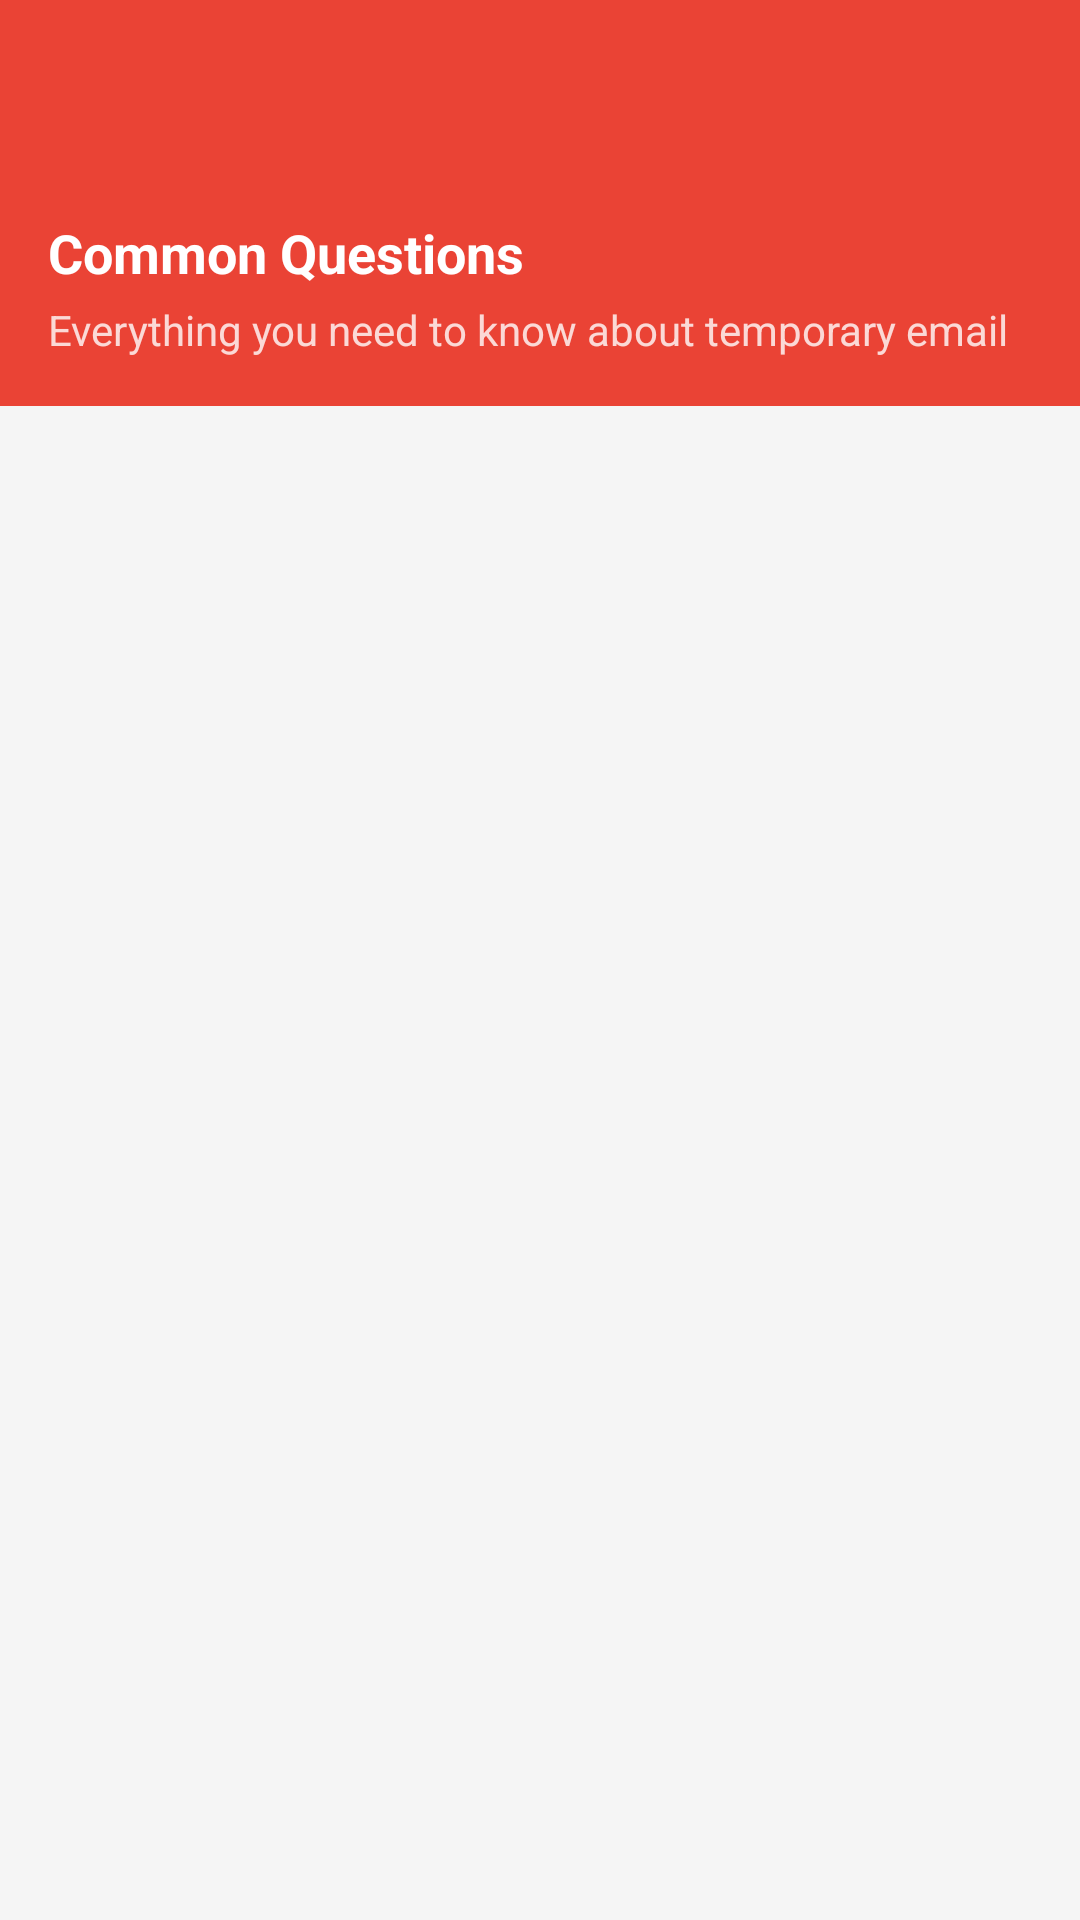

Android layout source for this screen:
<!-- AndroidManifest.xml: activity theme Theme.TempBoxBeta.NoActionBar -->
<!-- res/layout/activity_faq.xml -->
<?xml version="1.0" encoding="utf-8"?>
<LinearLayout xmlns:android="http://schemas.android.com/apk/res/android"
    xmlns:app="http://schemas.android.com/apk/res-auto"
    android:layout_width="match_parent"
    android:layout_height="match_parent"
    android:orientation="vertical"
    android:background="@color/background_light">

    
    <com.google.android.material.appbar.MaterialToolbar
        android:id="@+id/toolbar"
        android:layout_width="match_parent"
        android:layout_height="?attr/actionBarSize"
        android:background="?attr/colorPrimary"
        android:theme="@style/ThemeOverlay.AppCompat.Dark.ActionBar"
        app:popupTheme="@style/ThemeOverlay.AppCompat.Light" />

    
    <LinearLayout
        android:layout_width="match_parent"
        android:layout_height="wrap_content"
        android:orientation="vertical"
        android:background="?attr/colorPrimary"
        android:paddingHorizontal="16dp"
        android:paddingBottom="16dp">

        <TextView
            android:layout_width="match_parent"
            android:layout_height="wrap_content"
            android:text="Common Questions"
            android:textColor="@android:color/white"
            android:textSize="18sp"
            android:textStyle="bold"
            android:paddingTop="8dp" />

        <TextView
            android:layout_width="match_parent"
            android:layout_height="wrap_content"
            android:text="Everything you need to know about temporary email"
            android:textColor="@android:color/white"
            android:textSize="14sp"
            android:alpha="0.8"
            android:paddingTop="4dp" />

    </LinearLayout>

    
    <ScrollView
        android:layout_width="match_parent"
        android:layout_height="match_parent"
        android:fillViewport="true">

        <LinearLayout
            android:id="@+id/faq_container"
            android:layout_width="match_parent"
            android:layout_height="wrap_content"
            android:orientation="vertical"
            android:padding="16dp" />

    </ScrollView>

</LinearLayout>
<!-- resources referenced by this layout -->
<resources>
  <color name="background_light">#F5F5F5</color>
  <style name="Theme.TempBoxBeta.NoActionBar" parent="Theme.TempBoxBeta">
          <item name="windowActionBar">false</item>
          <item name="windowNoTitle">true</item>
      </style>
  <style name="Theme.TempBoxBeta" parent="Base.Theme.TempBoxBeta" />
  <color name="md_theme_light_primary">#EA4335</color>
  <color name="md_theme_light_onPrimary">#FFFFFF</color>
  <color name="md_theme_light_primaryContainer">#FFEBEE</color>
  <color name="md_theme_light_onPrimaryContainer">#B71C1C</color>
  <color name="md_theme_light_secondary">#4285F4</color>
  <color name="md_theme_light_onSecondary">#FFFFFF</color>
  <color name="md_theme_light_secondaryContainer">#E8F0FE</color>
  <color name="md_theme_light_onSecondaryContainer">#1A73E8</color>
  <color name="md_theme_light_tertiary">#34A853</color>
  <color name="md_theme_light_onTertiary">#FFFFFF</color>
  <color name="md_theme_light_tertiaryContainer">#E8F5E8</color>
  <color name="md_theme_light_onTertiaryContainer">#137333</color>
  <color name="md_theme_light_error">#EA4335</color>
  <color name="md_theme_light_errorContainer">#FFEBEE</color>
  <color name="md_theme_light_onError">#FFFFFF</color>
  <color name="md_theme_light_onErrorContainer">#B71C1C</color>
  <color name="md_theme_light_background">#FFFFFF</color>
  <color name="md_theme_light_onBackground">#202124</color>
  <color name="md_theme_light_surface">#FFFFFF</color>
  <color name="md_theme_light_onSurface">#202124</color>
  <color name="md_theme_light_surfaceVariant">#F5F5F5</color>
  <color name="md_theme_light_onSurfaceVariant">#5F6368</color>
  <color name="md_theme_light_outline">#E0E0E0</color>
  <color name="md_theme_light_inverseOnSurface">#FFFFFF</color>
  <color name="md_theme_light_inverseSurface">#202124</color>
  <color name="md_theme_light_inversePrimary">#FFCDD2</color>
  <color name="gmail_background">#FFFFFF</color>
</resources>
